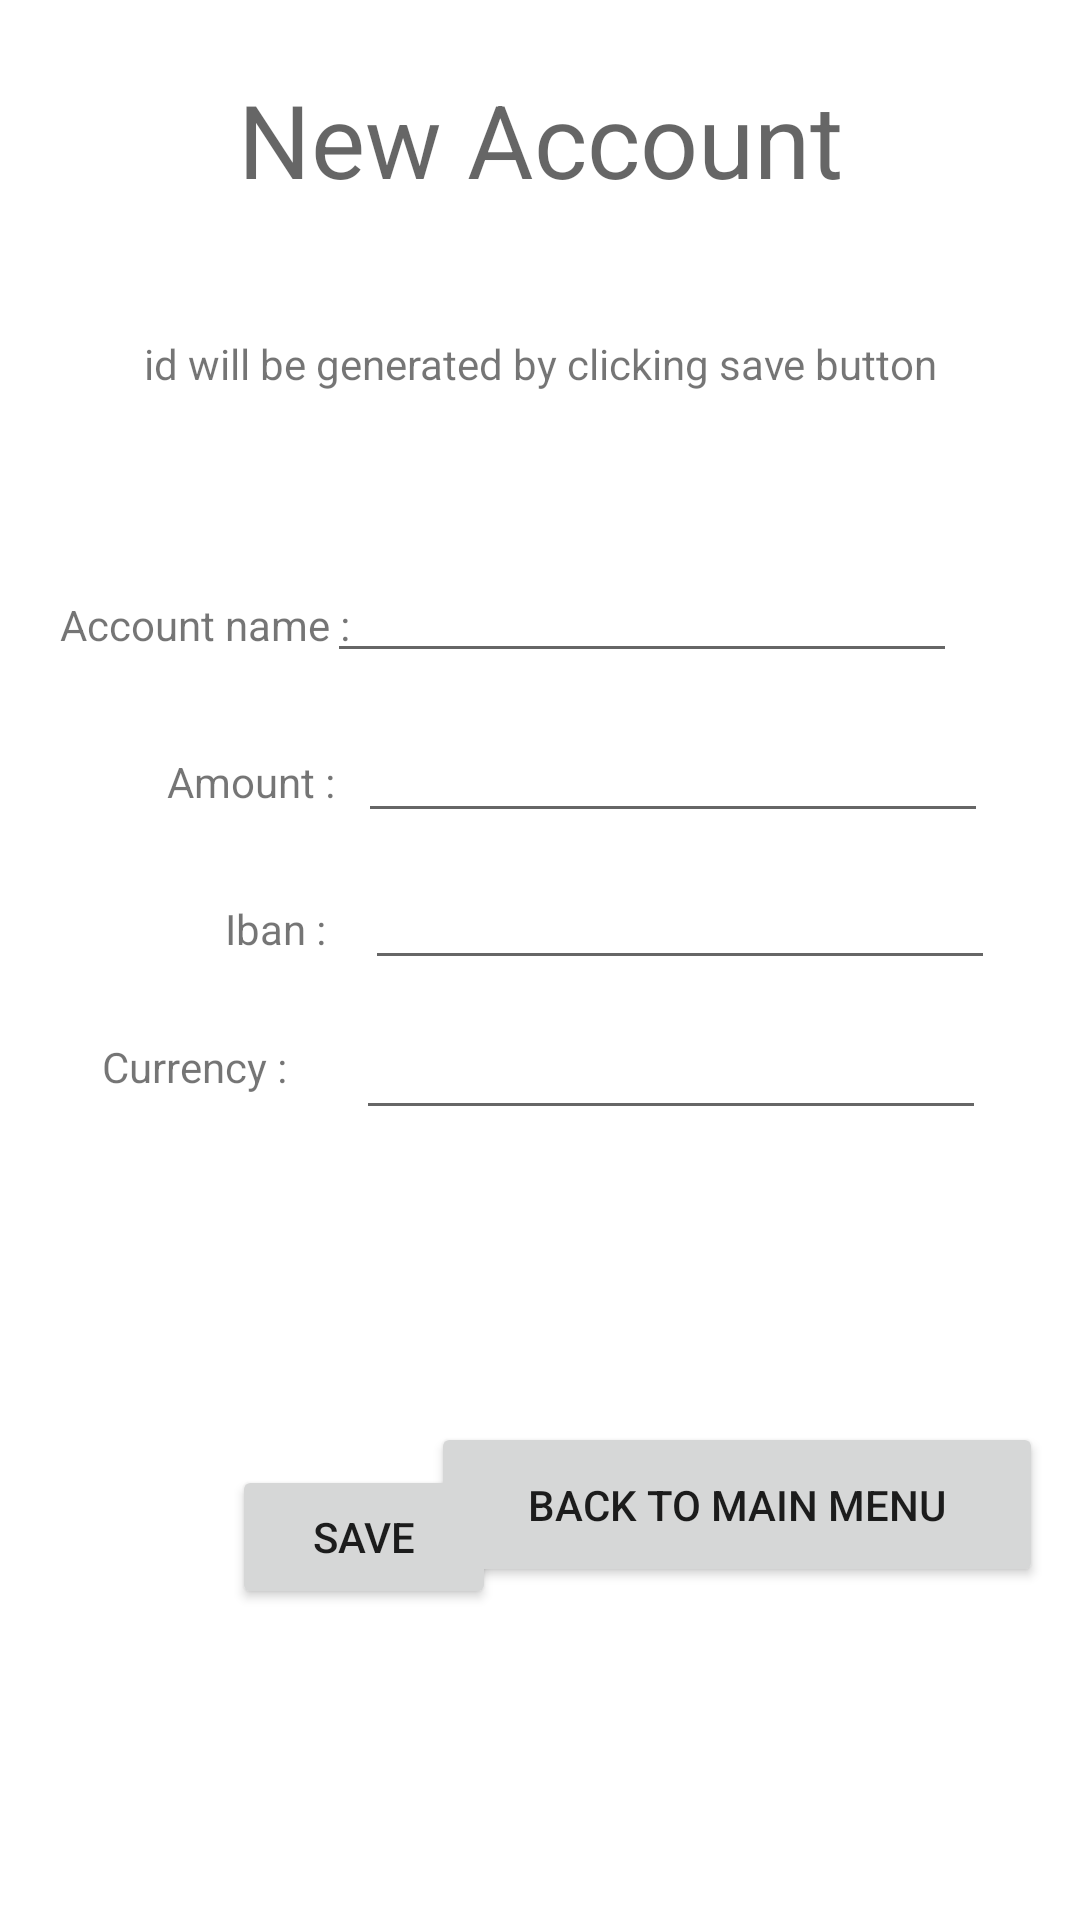

This screen was rendered from an Android layout file. Write that file and the resources it references.
<!-- AndroidManifest.xml: application theme Theme.Secured_App_Victor_Steenbrink -->
<!-- res/layout/activity_add_account.xml -->
<?xml version="1.0" encoding="utf-8"?>

<androidx.constraintlayout.widget.ConstraintLayout xmlns:android="http://schemas.android.com/apk/res/android"
    xmlns:app="http://schemas.android.com/apk/res-auto"
    xmlns:tools="http://schemas.android.com/tools"
    android:layout_width="match_parent"
    android:layout_height="match_parent"
    tools:context=".AddAccount">

    <TextView
        android:id="@+id/textView3"
        android:layout_width="wrap_content"
        android:layout_height="wrap_content"
        android:text="Account name :"
        app:layout_constraintBottom_toBottomOf="parent"
        app:layout_constraintEnd_toEndOf="parent"
        app:layout_constraintHorizontal_bias="0.076"
        app:layout_constraintStart_toStartOf="parent"
        app:layout_constraintTop_toTopOf="parent"
        app:layout_constraintVertical_bias="0.32" />

    <TextView
        android:id="@+id/textView4"
        android:layout_width="wrap_content"
        android:layout_height="wrap_content"
        android:text="Amount :"
        app:layout_constraintBottom_toBottomOf="parent"
        app:layout_constraintEnd_toEndOf="parent"
        app:layout_constraintHorizontal_bias="0.183"
        app:layout_constraintStart_toStartOf="parent"
        app:layout_constraintTop_toTopOf="parent"
        app:layout_constraintVertical_bias="0.404" />

    <TextView
        android:id="@+id/textView5"
        android:layout_width="wrap_content"
        android:layout_height="wrap_content"
        android:text="Iban :"
        app:layout_constraintBottom_toBottomOf="parent"
        app:layout_constraintEnd_toEndOf="parent"
        app:layout_constraintHorizontal_bias="0.23"
        app:layout_constraintStart_toStartOf="parent"
        app:layout_constraintTop_toTopOf="parent"
        app:layout_constraintVertical_bias="0.483" />

    <TextView
        android:id="@+id/textView6"
        android:layout_width="wrap_content"
        android:layout_height="wrap_content"
        android:text="Currency :"
        app:layout_constraintBottom_toBottomOf="parent"
        app:layout_constraintEnd_toStartOf="@+id/editTextCurrency"
        app:layout_constraintHorizontal_bias="0.597"
        app:layout_constraintStart_toStartOf="parent"
        app:layout_constraintTop_toTopOf="parent"
        app:layout_constraintVertical_bias="0.557" />

    <EditText
        android:id="@+id/editTextName"
        android:layout_width="wrap_content"
        android:layout_height="wrap_content"
        android:layout_marginStart="160dp"
        android:layout_marginLeft="160dp"
        android:layout_marginEnd="41dp"
        android:layout_marginRight="41dp"
        android:ems="10"
        android:inputType="textPersonName"
        app:layout_constraintBottom_toTopOf="@+id/editTextIban"
        app:layout_constraintEnd_toEndOf="parent"
        app:layout_constraintHorizontal_bias="1.0"
        app:layout_constraintStart_toStartOf="parent"
        app:layout_constraintTop_toTopOf="parent"
        app:layout_constraintVertical_bias="0.75" />

    <EditText
        android:id="@+id/editTextAmount"
        android:layout_width="wrap_content"
        android:layout_height="wrap_content"
        android:layout_marginTop="12dp"
        android:ems="10"
        android:inputType="textPersonName"
        app:layout_constraintEnd_toEndOf="parent"
        app:layout_constraintHorizontal_bias="0.796"
        app:layout_constraintStart_toStartOf="parent"
        app:layout_constraintTop_toBottomOf="@+id/editTextName" />

    <EditText
        android:id="@+id/editTextIban"
        android:layout_width="wrap_content"
        android:layout_height="wrap_content"
        android:ems="10"
        android:inputType="textPersonName"
        app:layout_constraintBottom_toTopOf="@+id/editTextCurrency"
        app:layout_constraintEnd_toEndOf="parent"
        app:layout_constraintHorizontal_bias="0.81"
        app:layout_constraintStart_toStartOf="parent"
        app:layout_constraintTop_toTopOf="parent"
        app:layout_constraintVertical_bias="0.97" />

    <EditText
        android:id="@+id/editTextCurrency"
        android:layout_width="wrap_content"
        android:layout_height="wrap_content"
        android:ems="10"
        android:inputType="textPersonName"
        app:layout_constraintBottom_toBottomOf="parent"
        app:layout_constraintEnd_toEndOf="parent"
        app:layout_constraintHorizontal_bias="0.79"
        app:layout_constraintStart_toStartOf="parent"
        app:layout_constraintTop_toTopOf="parent"
        app:layout_constraintVertical_bias="0.56" />

    <TextView
        android:id="@+id/textView8"
        android:layout_width="wrap_content"
        android:layout_height="wrap_content"
        android:text="New Account"
        android:textAppearance="@style/TextAppearance.AppCompat.Display1"
        app:layout_constraintBottom_toBottomOf="parent"
        app:layout_constraintEnd_toEndOf="parent"
        app:layout_constraintStart_toStartOf="parent"
        app:layout_constraintTop_toTopOf="parent"
        app:layout_constraintVertical_bias="0.04000002" />

    <Button
        android:id="@+id/saveButton"
        android:layout_width="wrap_content"
        android:layout_height="wrap_content"
        android:layout_marginTop="88dp"
        android:text="SAVE"
        app:layout_constraintBottom_toBottomOf="parent"
        app:layout_constraintEnd_toEndOf="parent"
        app:layout_constraintHorizontal_bias="0.284"
        app:layout_constraintStart_toStartOf="parent"
        app:layout_constraintTop_toBottomOf="@+id/editTextCurrency"
        app:layout_constraintVertical_bias="0.186" />

    <TextView
        android:id="@+id/textView9"
        android:layout_width="wrap_content"
        android:layout_height="wrap_content"
        android:text="@string/consigne"
        app:layout_constraintBottom_toBottomOf="parent"
        app:layout_constraintEnd_toEndOf="parent"
        app:layout_constraintStart_toStartOf="parent"
        app:layout_constraintTop_toTopOf="parent"
        app:layout_constraintVertical_bias="0.18" />

    <TextView
        android:id="@+id/printId"
        android:layout_width="wrap_content"
        android:layout_height="wrap_content"
        app:layout_constraintBottom_toBottomOf="parent"
        app:layout_constraintEnd_toEndOf="parent"
        app:layout_constraintHorizontal_bias="0.14"
        app:layout_constraintStart_toStartOf="parent"
        app:layout_constraintTop_toTopOf="parent"
        app:layout_constraintVertical_bias="0.69" />

    <Button
        android:id="@+id/backButton"
        android:layout_width="204dp"
        android:layout_height="55dp"
        android:text="Back to main menu"
        app:layout_constraintBottom_toBottomOf="parent"
        app:layout_constraintEnd_toEndOf="parent"
        app:layout_constraintHorizontal_bias="0.922"
        app:layout_constraintStart_toStartOf="parent"
        app:layout_constraintTop_toTopOf="parent"
        app:layout_constraintVertical_bias="0.81" />
</androidx.constraintlayout.widget.ConstraintLayout>
<!-- resources referenced by this layout -->
<resources>
  <string name="consigne">id will be generated by clicking save button</string>
  <style name="Theme.Secured_App_Victor_Steenbrink" parent="Theme.MaterialComponents.DayNight.DarkActionBar">
          
          <item name="colorPrimary">@color/purple_500</item>
          <item name="colorPrimaryVariant">@color/purple_700</item>
          <item name="colorOnPrimary">@color/white</item>
          
          <item name="colorSecondary">@color/teal_200</item>
          <item name="colorSecondaryVariant">@color/teal_700</item>
          <item name="colorOnSecondary">@color/black</item>
          
          <item name="android:statusBarColor" tools:targetApi="l">?attr/colorPrimaryVariant</item>
          
      </style>
  <!-- not gathered from this repository: default colours our renderer supplied (Android Studio template values) -->
  <color name="purple_500">#FF6200EE</color>
  <color name="purple_700">#FF3700B3</color>
  <color name="teal_200">#FF03DAC5</color>
  <color name="teal_700">#FF018786</color>
  <color name="black">#FF000000</color>
  <color name="white">#FFFFFFFF</color>
</resources>
